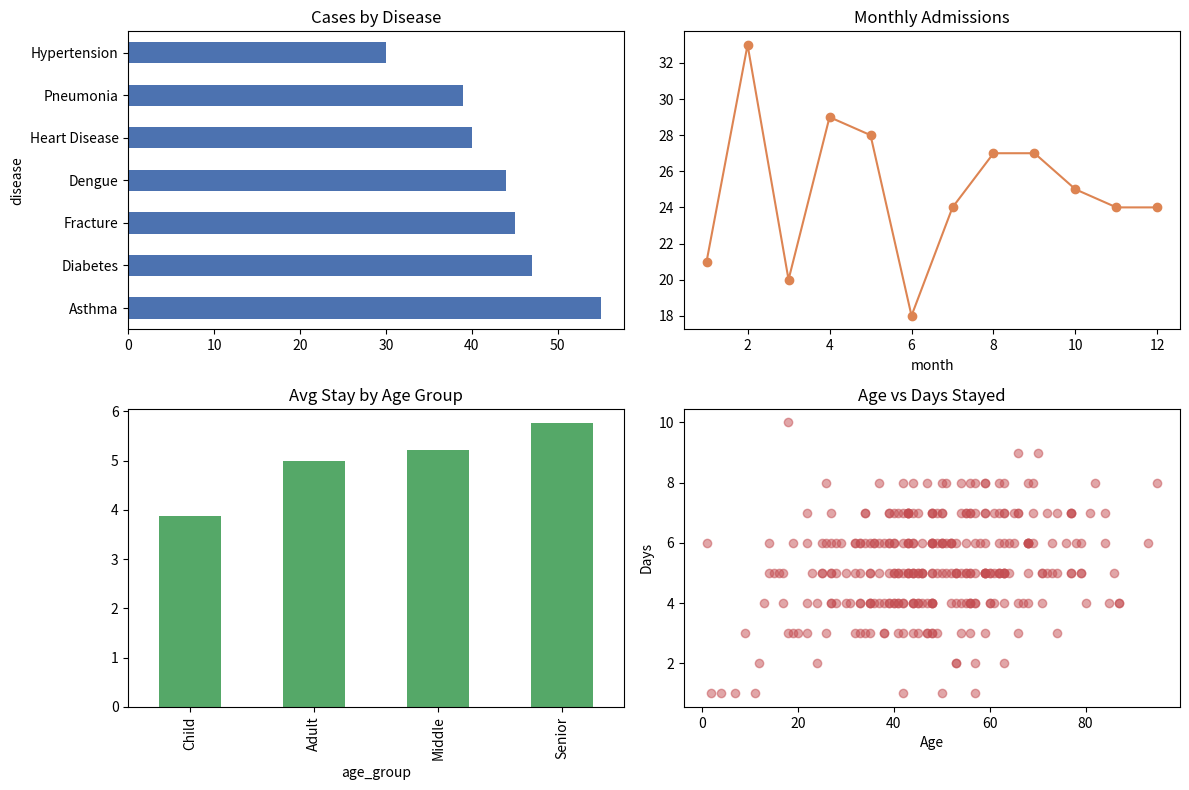

This chart was generated by the following Python code:
"""
Hospital Patient Management and Health Analytics (compact version)
PART 1: Data Structures | PART 2: Data Analysis | PART 3: Data Analytics
Run:  pip install pandas numpy matplotlib
      python hospital_small.py
"""
import heapq
import random
import numpy as np
import pandas as pd
import matplotlib
matplotlib.use("Agg")
import matplotlib.pyplot as plt


# ============ PART 1: DATA STRUCTURES ============
class Node:                                   # Linked list node
    def __init__(self, disease, days):
        self.disease, self.days, self.next = disease, days, None


class Patient:
    def __init__(self, pid, name, age):
        self.pid, self.name, self.age, self.head = pid, name, age, None

    def add_visit(self, disease, days):       # add at end of linked list
        node = Node(disease, days)
        if not self.head:
            self.head = node
            return
        cur = self.head
        while cur.next:
            cur = cur.next
        cur.next = node

    def show_history(self):
        cur, i = self.head, 1
        while cur:
            print(f"   Visit {i}: {cur.disease} ({cur.days} days)")
            cur, i = cur.next, i + 1


class Hospital:
    def __init__(self):
        self.patients = {}    # Hash table: id -> Patient
        self.heap = []        # Priority queue for emergencies
        self.undo = []        # Stack for undo
        self.count = 0

    def register(self, pid, name, age):
        self.patients[pid] = Patient(pid, name, age)
        self.undo.append(pid)

    def emergency(self, pid, severity):       # 1 = critical, 5 = minor
        heapq.heappush(self.heap, (severity, self.count, pid))
        self.count += 1

    def treat_next(self):
        if self.heap:
            sev, _, pid = heapq.heappop(self.heap)
            print(f"Treating {self.patients[pid].name} | severity {sev}")

    def undo_register(self):
        if self.undo:
            pid = self.undo.pop()
            name = self.patients.pop(pid).name
            print(f"Undo: removed {name}")


def demo_structures():
    print("=== PART 1: DATA STRUCTURES ===")
    h = Hospital()
    h.register(101, "Rahul", 45)
    h.register(102, "Priya", 29)
    h.register(103, "Amit", 67)

    h.patients[101].add_visit("Diabetes", 3)          # linked list
    h.patients[101].add_visit("Hypertension", 2)
    print("History of Rahul:")
    h.patients[101].show_history()

    h.emergency(101, 3)
    h.emergency(102, 5)
    h.emergency(103, 1)                               # critical -> first
    print("\nTriage order:")
    for _ in range(3):
        h.treat_next()

    h.undo_register()                                 # stack: removes Amit
    print("Patients now:", len(h.patients), "\n")


# ============ PART 2: DATA ANALYSIS ============
def make_data(n=300):
    random.seed(1)
    np.random.seed(1)
    dept = {"Heart Disease": "Cardiology", "Hypertension": "Cardiology",
            "Fracture": "Orthopedics", "Diabetes": "Endocrinology",
            "Asthma": "Pulmonology", "Pneumonia": "Pulmonology",
            "Dengue": "General"}
    rows = []
    for i in range(n):
        d = random.choice(list(dept))
        age = int(np.clip(np.random.normal(48, 18), 1, 95))
        days = max(1, int(np.random.normal(4 + age / 30, 1.5)))
        risk = 0.05 + age / 400 + (0.1 if d in ("Heart Disease", "Pneumonia") else 0)
        rows.append([1000 + i, age, d, dept[d],
                     random.randint(1, 12), days,
                     days * random.randint(3000, 6000),
                     int(random.random() < risk)])
    df = pd.DataFrame(rows, columns=["id", "age", "disease", "department",
                                     "month", "days", "bill", "readmitted"])
    df.loc[df.sample(10, random_state=1).index, "bill"] = np.nan   # dirty data
    df.loc[df.sample(6, random_state=2).index, "age"] = np.nan
    return pd.concat([df, df.sample(5, random_state=3)])           # duplicates


def clean(df):
    print("=== PART 2: DATA ANALYSIS ===")
    print(f"Rows: {len(df)} | Duplicates: {df.duplicated().sum()} | "
          f"Missing: {int(df.isna().sum().sum())}")
    df = df.drop_duplicates().copy()
    df["age"] = df["age"].fillna(df["age"].median()).astype(int)
    df["bill"] = df.groupby("disease")["bill"].transform(lambda s: s.fillna(s.median()))
    df["age_group"] = pd.cut(df["age"], [0, 18, 40, 60, 100],
                             labels=["Child", "Adult", "Middle", "Senior"])
    print(f"Rows after cleaning: {len(df)}\n")
    print("Department summary:")
    print(df.groupby("department").agg(
        patients=("id", "count"), avg_stay=("days", "mean"),
        avg_bill=("bill", "mean"), readmit=("readmitted", "mean")).round(2), "\n")
    return df


# ============ PART 3: DATA ANALYTICS ============
def analytics(df):
    print("=== PART 3: DATA ANALYTICS ===")
    print(df[["age", "days", "bill"]].describe().round(1), "\n")

    corr = df[["age", "days", "bill", "readmitted"]].corr().round(2)
    print("Correlation:\n", corr, "\n")

    # Rule-based readmission risk score (0-100)
    df["risk"] = (df["age"] / 95 * 40 + df["days"] / df["days"].max() * 30
                  + df["disease"].isin(["Heart Disease", "Pneumonia"]) * 30)
    df["level"] = pd.cut(df["risk"], [0, 40, 65, 100], labels=["Low", "Medium", "High"])
    print("Actual readmission % by risk level:")
    print((df.groupby("level", observed=True)["readmitted"].mean() * 100).round(1), "\n")

    top = df["disease"].value_counts()
    print("--- KEY INSIGHTS ---")
    print(f"1. Most common disease : {top.index[0]} ({top.iloc[0]} cases)")
    print(f"2. Costliest department: {df.groupby('department')['bill'].mean().idxmax()}")
    print(f"3. Readmission rate    : {df['readmitted'].mean() * 100:.1f}%")
    print(f"4. Age vs stay corr    : {corr.loc['age', 'days']}")

    fig, ax = plt.subplots(2, 2, figsize=(12, 8))
    top.plot(kind="barh", ax=ax[0, 0], title="Cases by Disease", color="#4C72B0")
    df.groupby("month").size().plot(marker="o", ax=ax[0, 1],
                                    title="Monthly Admissions", color="#DD8452")
    df.groupby("age_group", observed=True)["days"].mean().plot(
        kind="bar", ax=ax[1, 0], title="Avg Stay by Age Group", color="#55A868")
    ax[1, 1].scatter(df["age"], df["days"], alpha=0.5, color="#C44E52")
    ax[1, 1].set(title="Age vs Days Stayed", xlabel="Age", ylabel="Days")
    plt.tight_layout()
    plt.savefig("hospital_dashboard.png", dpi=110)
    print("\nChart saved: hospital_dashboard.png")


if __name__ == "__main__":
    demo_structures()
    analytics(clean(make_data()))
